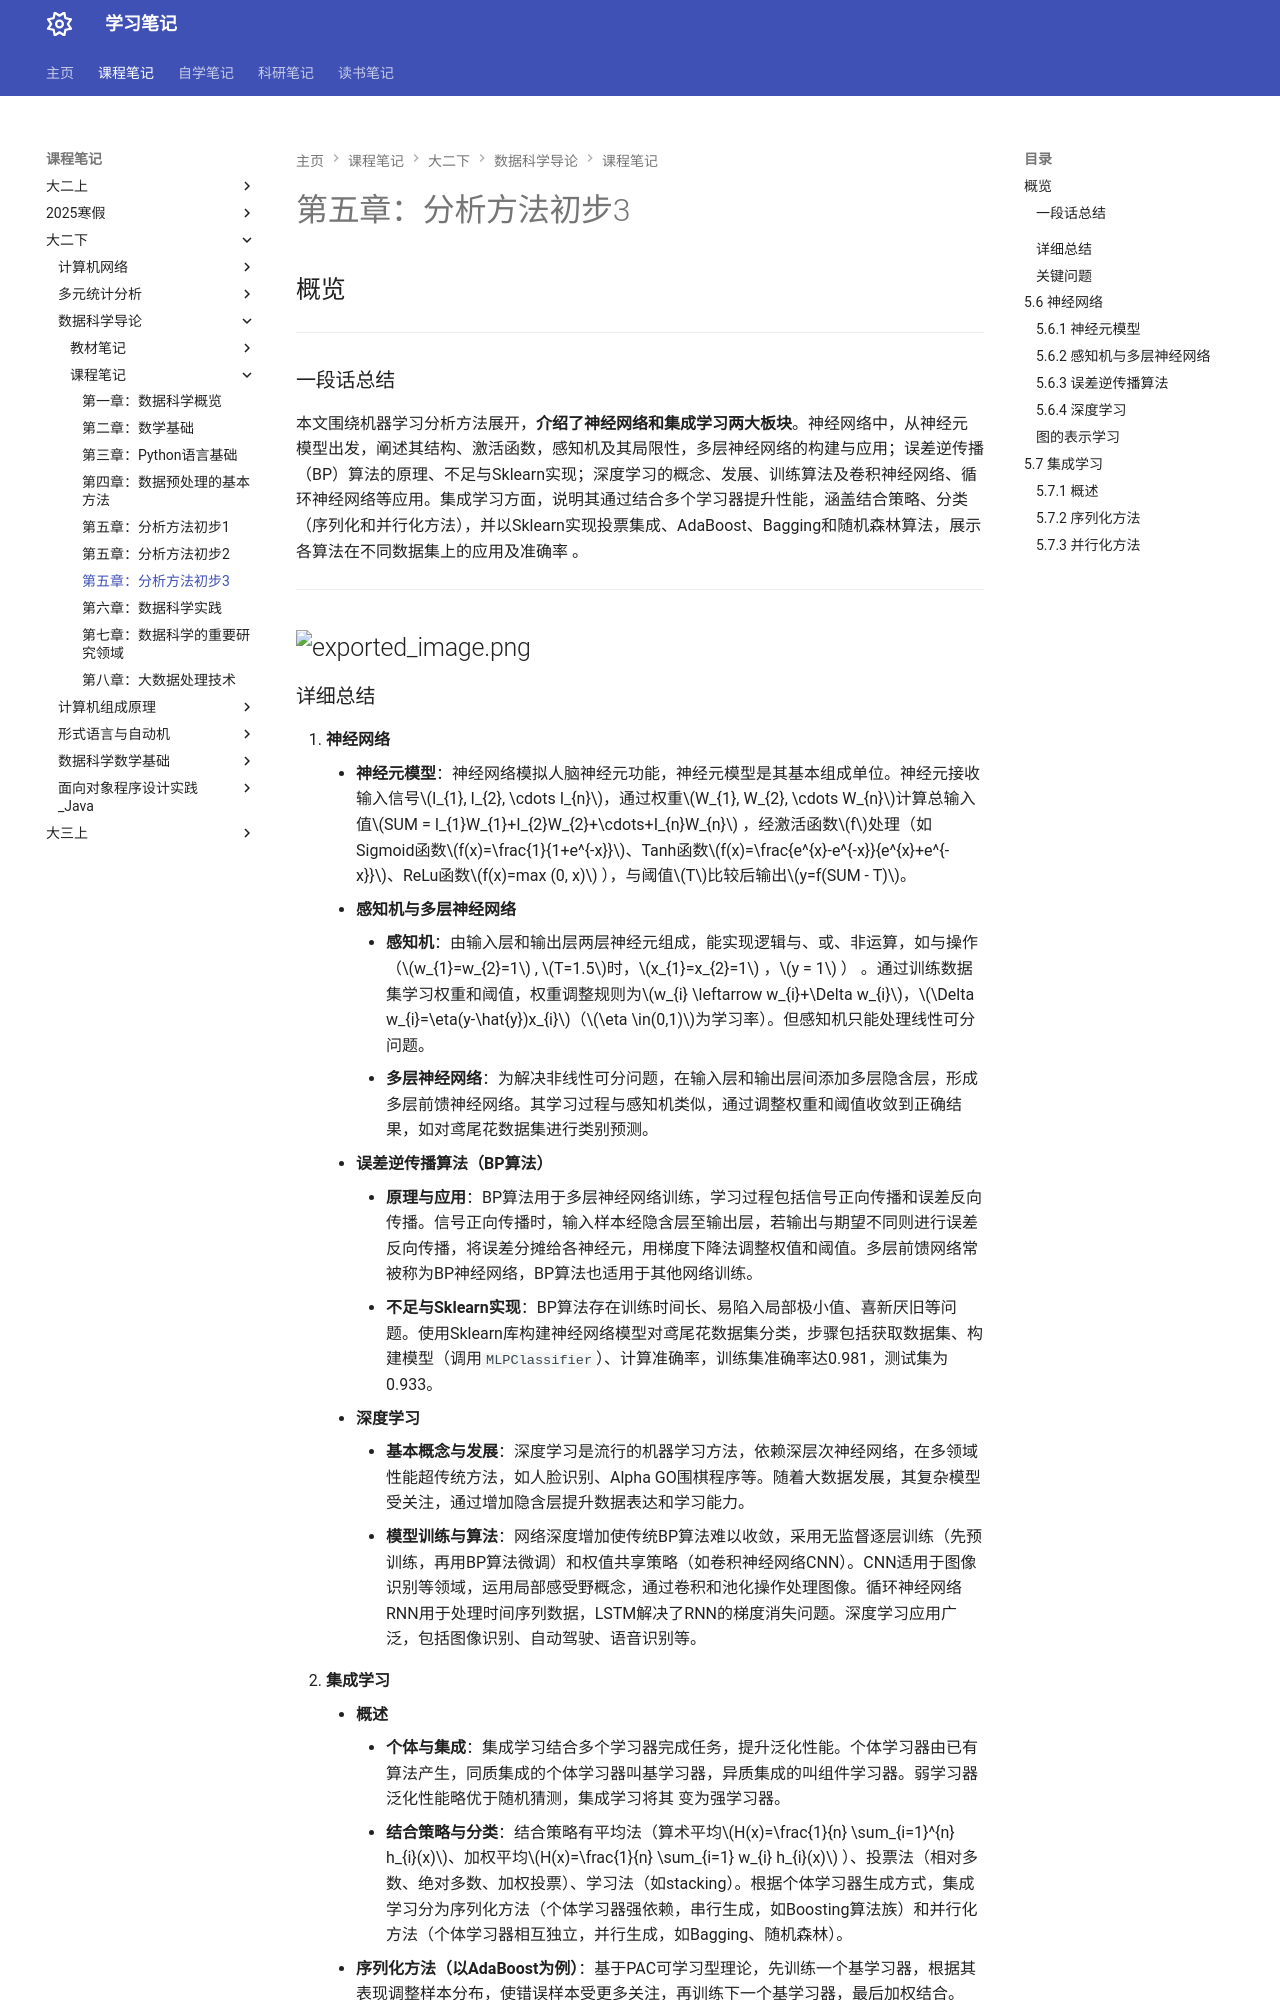

repository: naimore3/Naimore3-s-Learning-Notes · page: 课程笔记/大二下/数据科学导论/课程笔记/第五章_分析方法初步/第五章_分析方法初步3/第五章_分析方法初步3/index.html · generator: mkdocs

# 第五章：分析方法初步3
## 概览
---
### 一段话总结
本文围绕机器学习分析方法展开，**介绍了神经网络和集成学习两大板块**。神经网络中，从神经元模型出发，阐述其结构、激活函数，感知机及其局限性，多层神经网络的构建与应用；误差逆传播（BP）算法的原理、不足与Sklearn实现；深度学习的概念、发展、训练算法及卷积神经网络、循环神经网络等应用。集成学习方面，说明其通过结合多个学习器提升性能，涵盖结合策略、分类（序列化和并行化方法），并以Sklearn实现投票集成、AdaBoost、Bagging和随机森林算法，展示各算法在不同数据集上的应用及准确率 。

---
![exported_image.png](exported_image.png)
---
